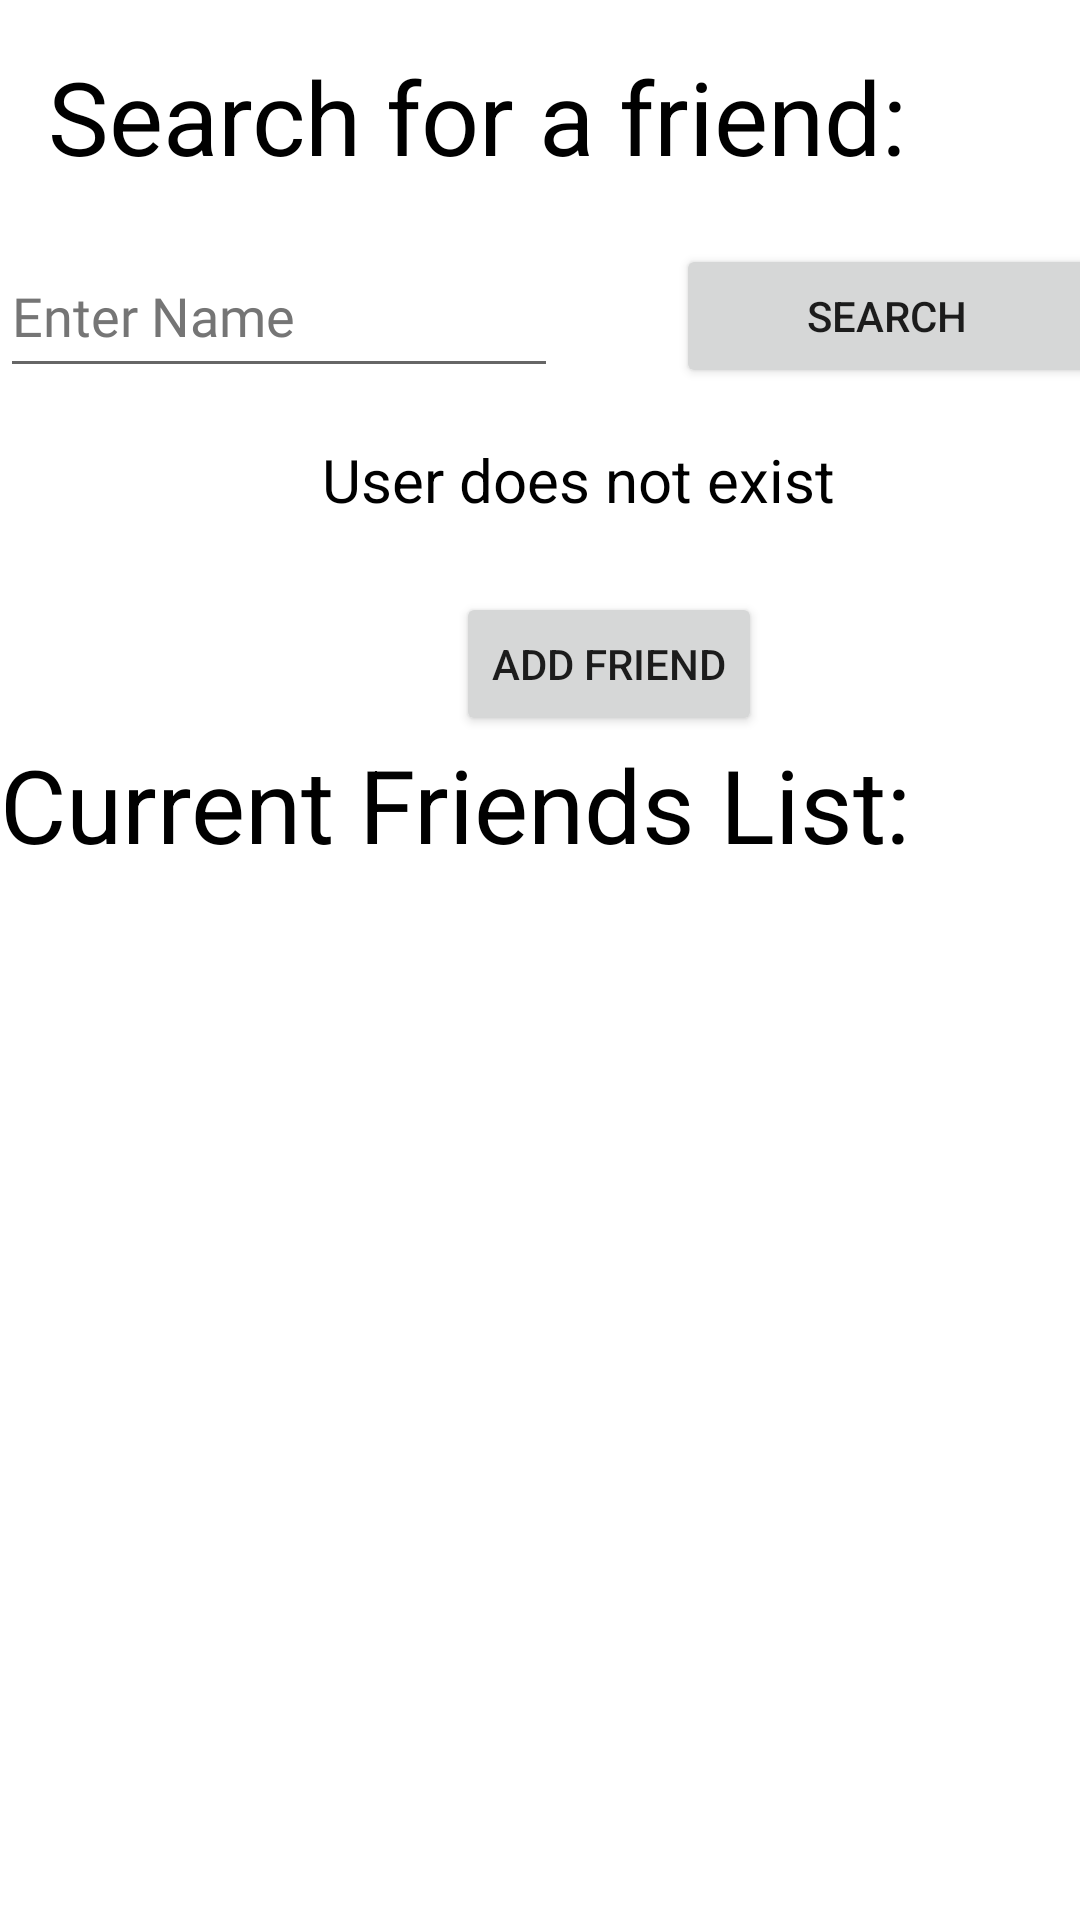

Android layout source for this screen:
<!-- AndroidManifest.xml: application theme Theme.OPSCTask -->
<!-- res/layout/friends_page.xml -->
<?xml version="1.0" encoding="utf-8"?>
<androidx.constraintlayout.widget.ConstraintLayout xmlns:android="http://schemas.android.com/apk/res/android"
    xmlns:app="http://schemas.android.com/apk/res-auto"
    xmlns:tools="http://schemas.android.com/tools"
    android:layout_width="match_parent"
    android:layout_height="match_parent">

    <LinearLayout
        android:layout_width="406dp"
        android:layout_height="432dp"
        android:orientation="vertical"
        tools:layout_editor_absoluteX="0dp"
        tools:layout_editor_absoluteY="2dp">

        <TextView
            android:id="@+id/textView11"
            android:layout_width="334dp"
            android:layout_height="wrap_content"
            android:layout_marginStart="16dp"
            android:layout_marginTop="16dp"
            android:layout_marginEnd="109dp"
            android:layout_marginBottom="20dp"
            android:text="Search for a friend:"
            android:textSize="34sp" />

        <LinearLayout
            android:layout_width="match_parent"
            android:layout_height="wrap_content"
            android:orientation="horizontal">

            <LinearLayout
                android:layout_width="186dp"
                android:layout_height="match_parent"
                android:orientation="vertical">

                <EditText
                    android:id="@+id/editTextFriend"
                    android:layout_width="match_parent"
                    android:layout_height="wrap_content"
                    android:layout_gravity="center_horizontal|left"
                    android:ems="10"
                    android:fontFamily="@font/roboto"
                    android:hint="@string/enter_name"
                    android:importantForAutofill="no"
                    android:inputType="text"
                    android:minHeight="48dp"
                    android:paddingTop="6dp"
                    android:paddingBottom="6dp"
                    android:textColorHint="#757575" />

            </LinearLayout>

            <LinearLayout
                android:layout_width="match_parent"
                android:layout_height="match_parent"
                android:orientation="vertical">

                <Button
                    android:id="@+id/button6"
                    android:layout_width="141dp"
                    android:layout_height="wrap_content"
                    android:layout_gravity="center"
                    android:gravity="center"
                    android:text="Search" />
            </LinearLayout>

        </LinearLayout>

        <LinearLayout
            android:layout_width="match_parent"
            android:layout_height="wrap_content"
            android:orientation="vertical">

            <TextView
                android:id="@+id/textView13"
                android:layout_width="191dp"
                android:layout_height="wrap_content"
                android:layout_gravity="center_horizontal"
                android:layout_marginStart="120dp"
                android:layout_marginTop="17dp"
                android:layout_marginEnd="120dp"
                android:layout_marginBottom="24dp"
                android:enabled="false"
                android:text="User does not exist"
                android:textSize="20sp"
                android:visibility="visible" />

            <LinearLayout
                android:layout_width="match_parent"
                android:layout_height="wrap_content"
                android:orientation="vertical">

                <Button
                    android:id="@+id/button8"
                    android:layout_width="wrap_content"
                    android:layout_height="wrap_content"
                    android:layout_gravity="center_horizontal"
                    android:text="Add Friend" />

            </LinearLayout>

        </LinearLayout>

        <LinearLayout
            android:layout_width="match_parent"
            android:layout_height="474dp"
            android:orientation="vertical">

            <TextView
                android:id="@+id/textView12"
                android:layout_width="match_parent"
                android:layout_height="wrap_content"
                android:text="Current Friends List:"
                android:textSize="34sp" />

            <ListView
                android:id="@+id/ListView"
                android:layout_width="match_parent"
                android:layout_height="match_parent" />

        </LinearLayout>

    </LinearLayout>

</androidx.constraintlayout.widget.ConstraintLayout>
<!-- resources referenced by this layout -->
<resources>
  <string name="enter_name">Enter Name</string>
  <style name="Theme.OPSCTask" parent="Theme.MaterialComponents.DayNight.DarkActionBar">
          
          <item name="colorPrimary">@color/black</item>
          <item name="colorPrimaryVariant">@color/white</item>
          <item name="colorOnPrimary">@color/black</item>
          
          <item name="colorSecondary">@color/teal_200</item>
          <item name="colorSecondaryVariant">@color/teal_700</item>
          <item name="colorOnSecondary">@color/black</item>
          
          <item name="android:statusBarColor" tools:targetApi="l">?attr/colorPrimaryVariant</item>
          
          <item name="materialButtonStyle">@style/buttonCase</item>
          <item name="android:textViewStyle">@style/editTextCase</item>
      </style>
  <style name="buttonCase" parent="Widget.MaterialComponents.Button">
          <item name="backgroundTint">@color/black</item>
          <item name="android:textSize">14sp</item>
          <item name="android:textColor">@color/white</item>
          <item name="android:textAllCaps">false</item>
          <item name="cornerRadius">0dp</item>
          <item name="font">@font/roboto</item>
      </style>
  <style name="editTextCase" parent="Widget.MaterialComponents.TextView">
          <item name="backgroundTint">@color/white</item>
          <item name="android:textSize">14sp</item>
          <item name="android:textColor">@color/black</item>
          <item name="android:textAllCaps">false</item>
          <item name="cornerRadius">0dp</item>
          <item name="font">@font/roboto</item>
      </style>
  <!-- not gathered from this repository: default colours our renderer supplied (Android Studio template values) -->
  <color name="teal_200">#FF03DAC5</color>
  <color name="teal_700">#FF018786</color>
  <color name="black">#FF000000</color>
  <color name="white">#FFFFFFFF</color>
</resources>
